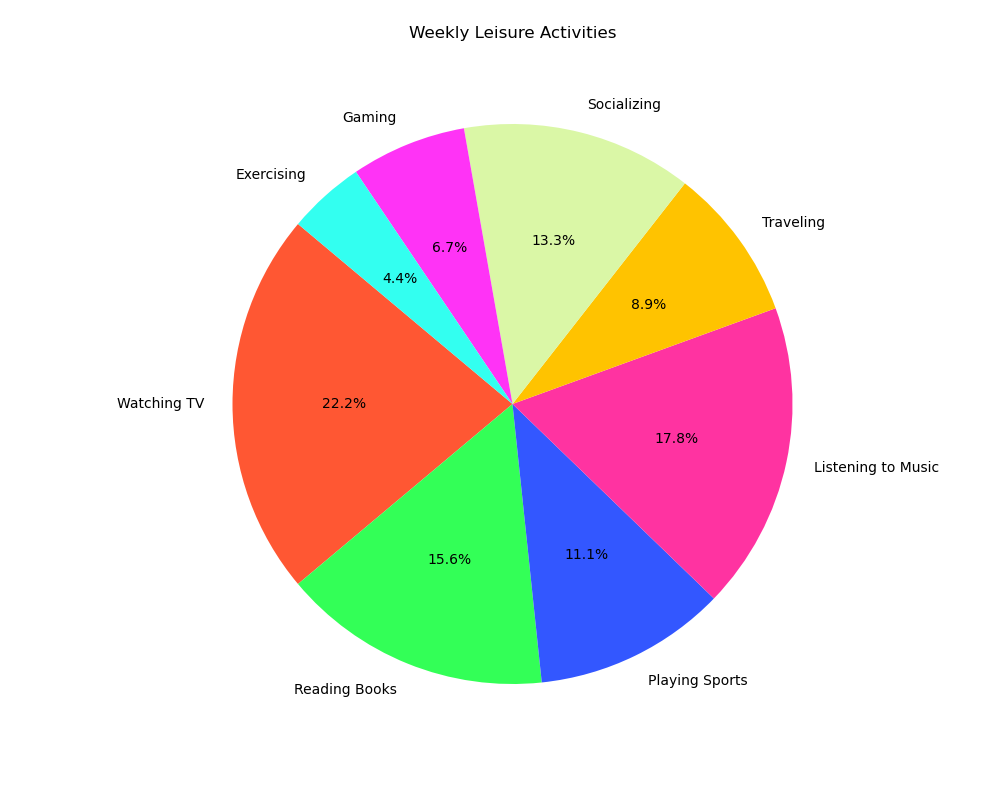

The data file committed next to this chart (first rows):
Activity, Hours per Week
Watching TV, 10
Reading Books, 7
Playing Sports, 5
Listening to Music, 8
Traveling, 4
Socializing, 6
Gaming, 3
Exercising, 2
